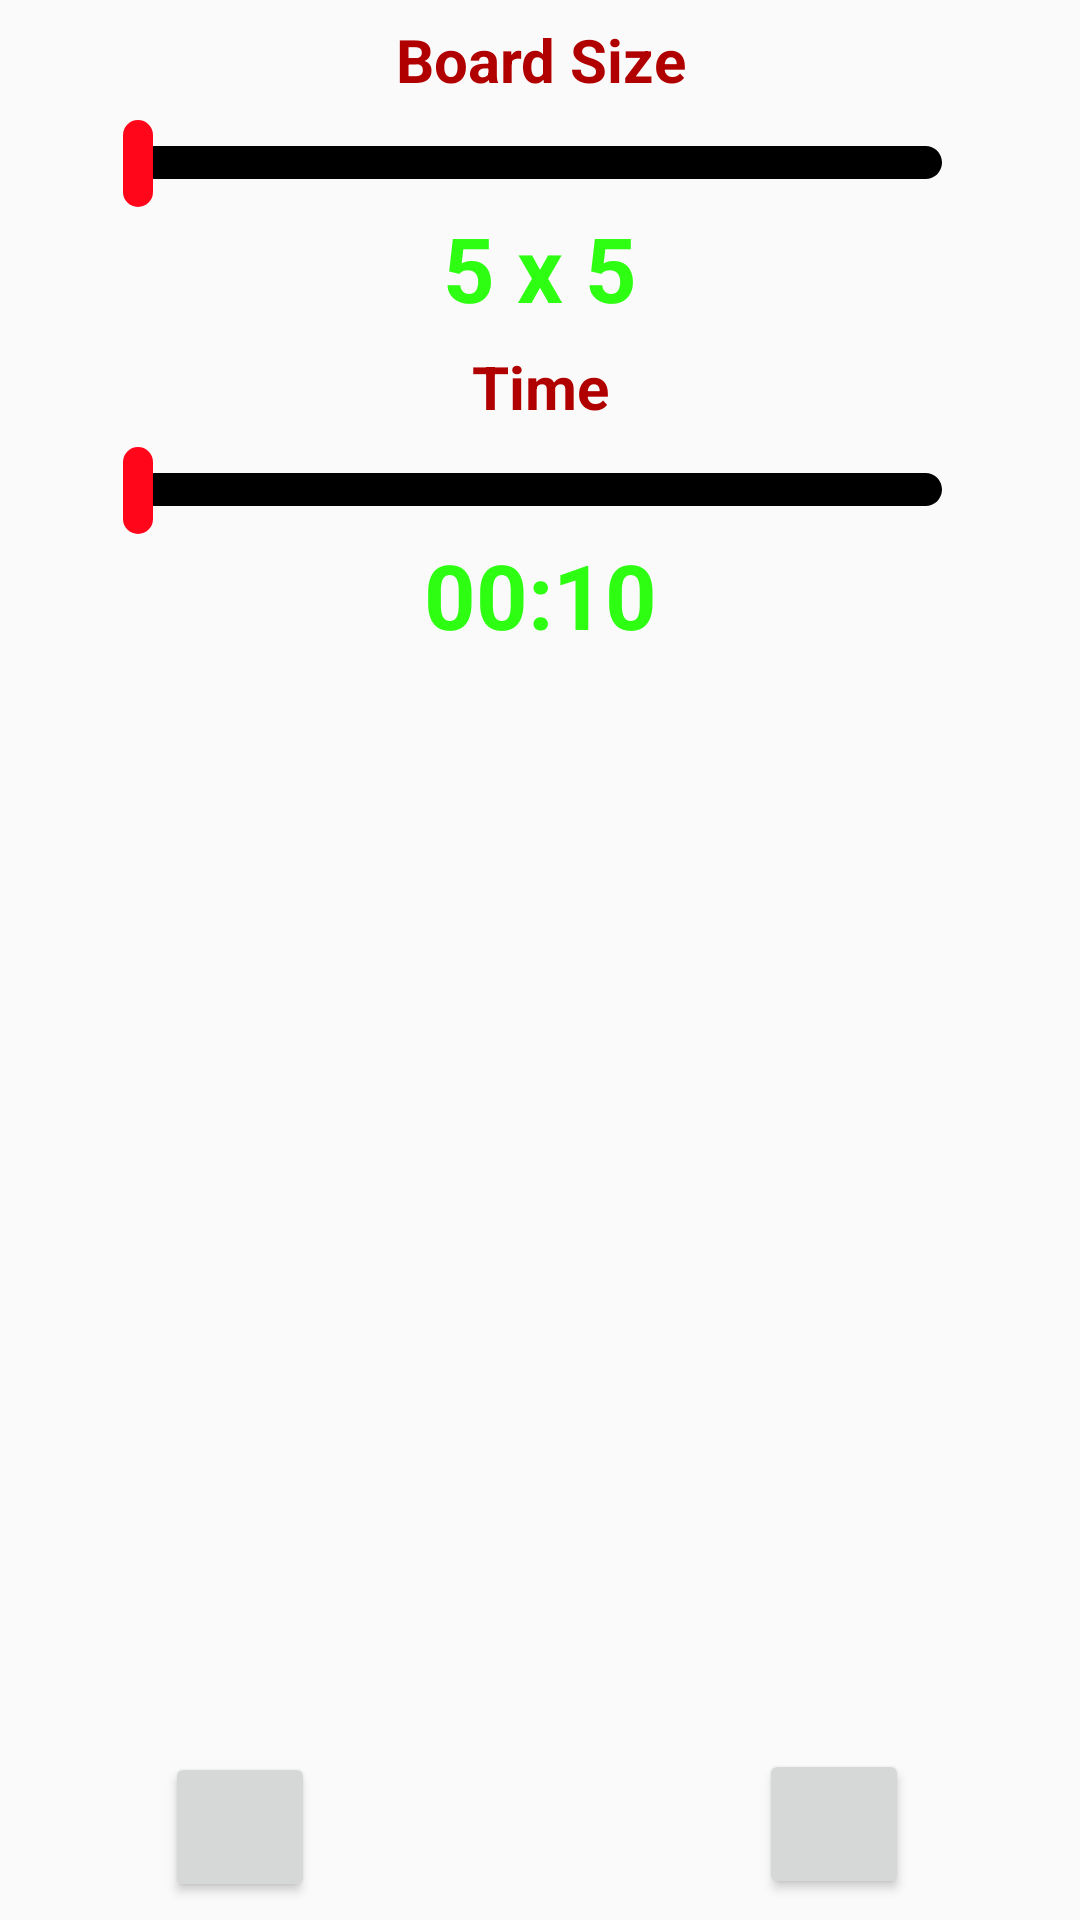

Reconstruct the res/layout file that produces this screen, plus the resources it refers to.
<!-- AndroidManifest.xml: application theme AppTheme -->
<!-- res/layout/input.xml -->
<?xml version="1.0" encoding="utf-8"?>
<RelativeLayout xmlns:android="http://schemas.android.com/apk/res/android"
    android:layout_width="match_parent"
    android:layout_height="250dp"
    xmlns:app="http://schemas.android.com/apk/res-auto">

    <SeekBar
        android:id="@+id/seekBar"
        android:layout_width="300dp"
        android:layout_height="wrap_content"
        android:layout_alignStart="@+id/seekBar2"
        android:layout_below="@+id/textView"
        android:max="35"
        android:progress="0"
        android:progressDrawable="@drawable/custom_seekbar_progress"
        android:thumb="@drawable/custom_seekbar_thumb"
        app:layout_constraintEnd_toEndOf="parent"
        app:layout_constraintStart_toStartOf="parent"
        app:layout_constraintTop_toTopOf="parent" />

    <SeekBar
        android:id="@+id/seekBar2"
        android:layout_width="300dp"
        android:layout_height="wrap_content"
        android:layout_below="@+id/textView2"
        android:layout_centerHorizontal="true"
        android:max="890"
        android:progress="0"
        android:progressDrawable="@drawable/custom_seekbar_progress"
        android:thumb="@drawable/custom_seekbar_thumb"
        app:layout_constraintEnd_toEndOf="parent"
        app:layout_constraintStart_toStartOf="parent"
        app:layout_constraintTop_toTopOf="parent" />

    <Button
        android:id="@+id/button"
        android:layout_width="50dp"
        android:layout_height="50dp"
        android:layout_alignBaseline="@+id/button2"
        android:layout_alignBottom="@+id/button2"
        android:layout_alignStart="@+id/seekBar2"
        android:layout_marginStart="25dp" />

    <Button
        android:id="@+id/button2"
        android:layout_width="50dp"
        android:layout_height="50dp"
        android:layout_alignEnd="@+id/seekBar2"
        android:layout_alignParentBottom="true"
        android:layout_marginBottom="7dp"
        android:layout_marginEnd="27dp" />


    <TextView

        android:id="@+id/textView"
        android:layout_width="100dp"
        android:layout_height="40dp"
        android:layout_alignParentTop="true"
        android:layout_centerHorizontal="true"
        android:gravity="center"
        android:text="Board Size"
        android:textColor="#b10000"
        android:textSize="20sp"
        android:textStyle="bold" />


    <TextView

        android:id="@+id/textView2"
        android:layout_width="80dp"
        android:layout_height="40dp"
        android:layout_alignStart="@+id/time"
        android:layout_below="@+id/size"
        android:layout_centerHorizontal="true"
        android:gravity="center"
        android:text="Time"
        android:textColor="#b10000"
        android:textSize="20sp"
        android:textStyle="bold" />


    <TextView


        android:id="@+id/size"
        android:layout_width="100dp"
        android:layout_height="40dp"
        android:layout_alignStart="@+id/textView"
        android:layout_below="@+id/seekBar"
        android:layout_centerHorizontal="true"
        android:gravity="center"
        android:text="5 x 5"
        android:textColor="#2eff12"
        android:textSize="30sp"
        android:textStyle="bold" />


    <TextView
        android:id="@+id/time"
        android:layout_width="80dp"
        android:layout_height="40dp"
        android:layout_below="@+id/seekBar2"
        android:layout_centerHorizontal="true"
        android:gravity="center"
        android:text="00:10"
        android:textColor="#2eff12"
        android:textSize="30sp"
        android:textStyle="bold" />

    <ImageView
        android:id="@+id/setting"
        android:layout_width="40dp"
        android:layout_height="40dp"
        android:layout_alignParentTop="true"
        android:layout_alignStart="@+id/button" />


    <ImageView
        android:id="@+id/clock"
        android:layout_width="40dp"
        android:layout_height="40dp"
        android:layout_above="@+id/seekBar2"
        android:layout_alignStart="@+id/button" />

</RelativeLayout>
<!-- resources referenced by this layout -->
<resources>
  <!-- drawable custom_seekbar_progress (drawable) -->
  <?xml version="1.0" encoding="utf-8"?>
  <layer-list xmlns:android="http://schemas.android.com/apk/res/android">
      <item android:id="@android:id/background"
          android:gravity="center_vertical|fill_horizontal">
          <shape android:shape="rectangle"
              android:tint="#000000">
              <corners android:radius="8dp"/>
              <size android:height="11dp" />
              <solid android:color="#000000" />
          </shape>
      </item>
      <item android:id="@android:id/progress"
          android:gravity="center_vertical|fill_horizontal">
          <scale android:scaleWidth="100%">
              <selector>
                  <item android:state_enabled="false"
                      android:drawable="@android:color/transparent" />
                  <item>
                      <shape android:shape="rectangle"
                          android:tint="#f5dd00">
                          <corners android:radius="8dp"/>
                          <size android:height="11dp" />
                          <solid android:color="#f5dd00" />
                      </shape>
                  </item>
              </selector>
          </scale>
      </item>
  </layer-list>
  <!-- drawable custom_seekbar_thumb (drawable) -->
  <?xml version="1.0" encoding="utf-8"?>
  <shape
      xmlns:android="http://schemas.android.com/apk/res/android"
      android:shape="rectangle"
      android:thickness="4dp"
      android:useLevel="false"
      android:tint="#ff061b">
      <solid
          android:color="#ff061b" />
      <corners android:radius="8dp"/>
      <size
          android:width="10dp"
          android:height="29dp" />
  </shape>
  <style name="AppTheme" parent="Theme.AppCompat.Light.NoActionBar">
          
          <item name="android:windowNoTitle">true</item>
          <item name="android:windowFullscreen">true</item>
          <item name="colorPrimary">@color/colorPrimary</item>
          <item name="colorPrimaryDark">@color/colorPrimaryDark</item>
          <item name="colorAccent">@color/colorAccent</item>
          <item name="android:splitMotionEvents">false</item>
          <item name="android:windowEnableSplitTouch">false</item>
  
      </style>
  <!-- not gathered from this repository: default colours our renderer supplied (Android Studio template values) -->
  <color name="colorPrimary">#FF6200EE</color>
  <color name="colorPrimaryDark">#FF3700B3</color>
  <color name="colorAccent">#FF03DAC5</color>
</resources>
